Run: headless pygame with SDL's dummy video driver; simulated clock (each Clock.tick advances the game by its frame time, no real sleeping); random seed 0; keys injected as events and as key.get_pressed() state; no mouse input.
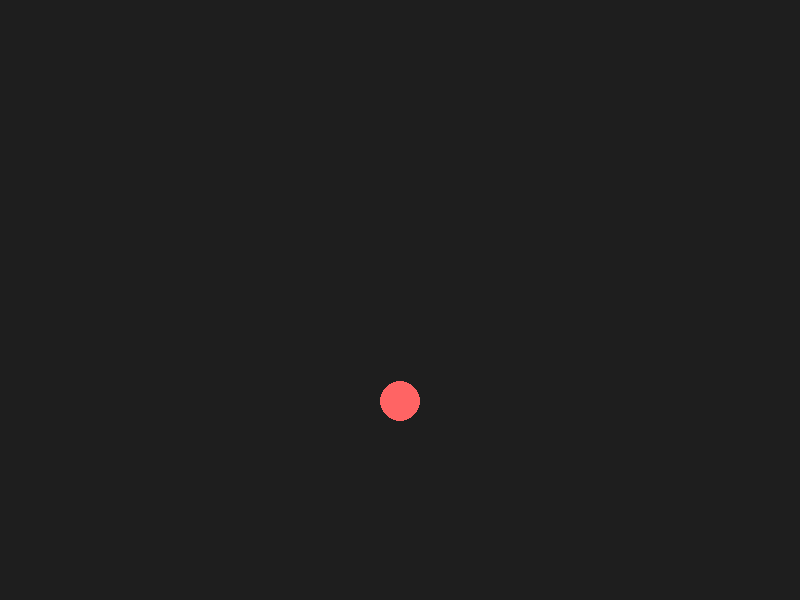
Frame 1 of 4 · flips 1–60 · no input
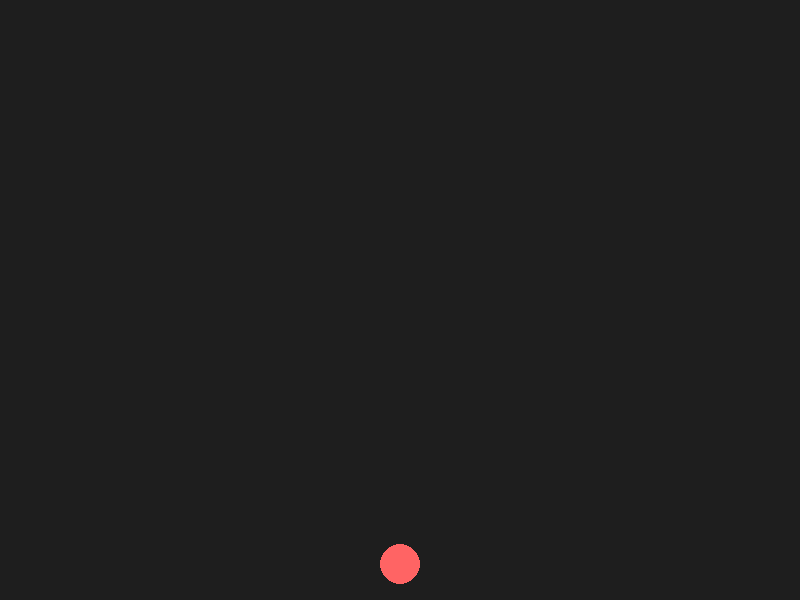
Frame 2 of 4 · flips 61–180 · tapped SPACE, RETURN · held RIGHT (→), D
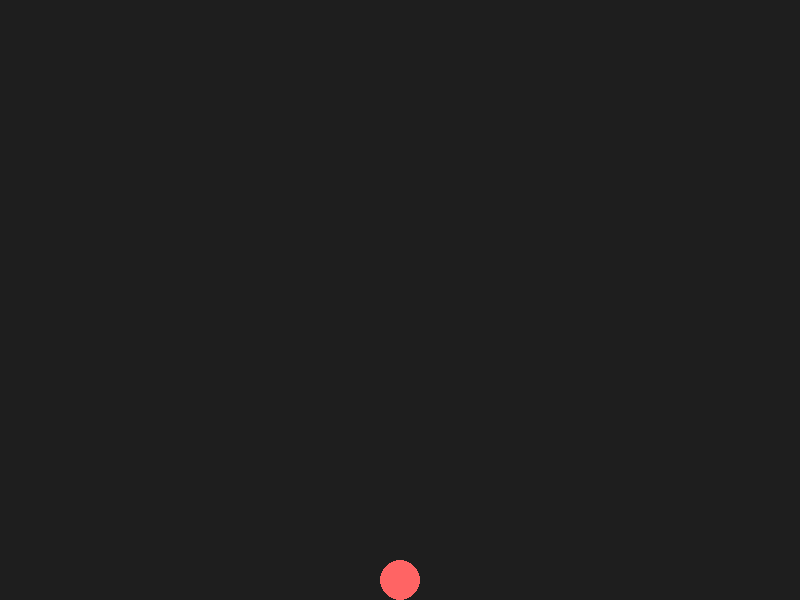
Frame 3 of 4 · flips 181–300 · held DOWN (↓), S
Frame 4 of 4 · flips 301–420 · held LEFT (←), A, UP (↑), W · screen unchanged from frame 3, image omitted

The pygame program that drew these frames:

import pygame
import sys

# 기본 설정
pygame.init()
WIDTH, HEIGHT = 800, 600
screen = pygame.display.set_mode((WIDTH, HEIGHT))
pygame.display.set_caption("물리 시뮬레이션 도구")
clock = pygame.time.Clock()

# 물체 정의
class Ball:
    def __init__(self, x, y, radius, color, mass):
        self.x = x
        self.y = y
        self.radius = radius
        self.color = color
        self.mass = mass
        self.vx = 0  # x축 속도
        self.vy = 0  # y축 속도
        self.gravity = 0.5  # 중력 가속도 (픽셀/프레임²)
        self.elasticity = 0.7  # 탄성 계수 (1: 완전 반사)

    def update(self):
        self.vy += self.gravity  # 중력 적용
        self.x += self.vx
        self.y += self.vy

        # 바닥 충돌 감지
        if self.y + self.radius >= HEIGHT:
            self.y = HEIGHT - self.radius
            self.vy *= -self.elasticity  # 반사

    def draw(self, surface):
        pygame.draw.circle(surface, self.color, (int(self.x), int(self.y)), self.radius)

# 공 생성
ball = Ball(x=400, y=100, radius=20, color=(255, 100, 100), mass=1)

# 메인 루프
running = True
while running:
    screen.fill((30, 30, 30))  # 배경색

    for event in pygame.event.get():
        if event.type == pygame.QUIT:
            running = False

    ball.update()
    ball.draw(screen)

    pygame.display.flip()
    clock.tick(60)

pygame.quit()
sys.exit()
